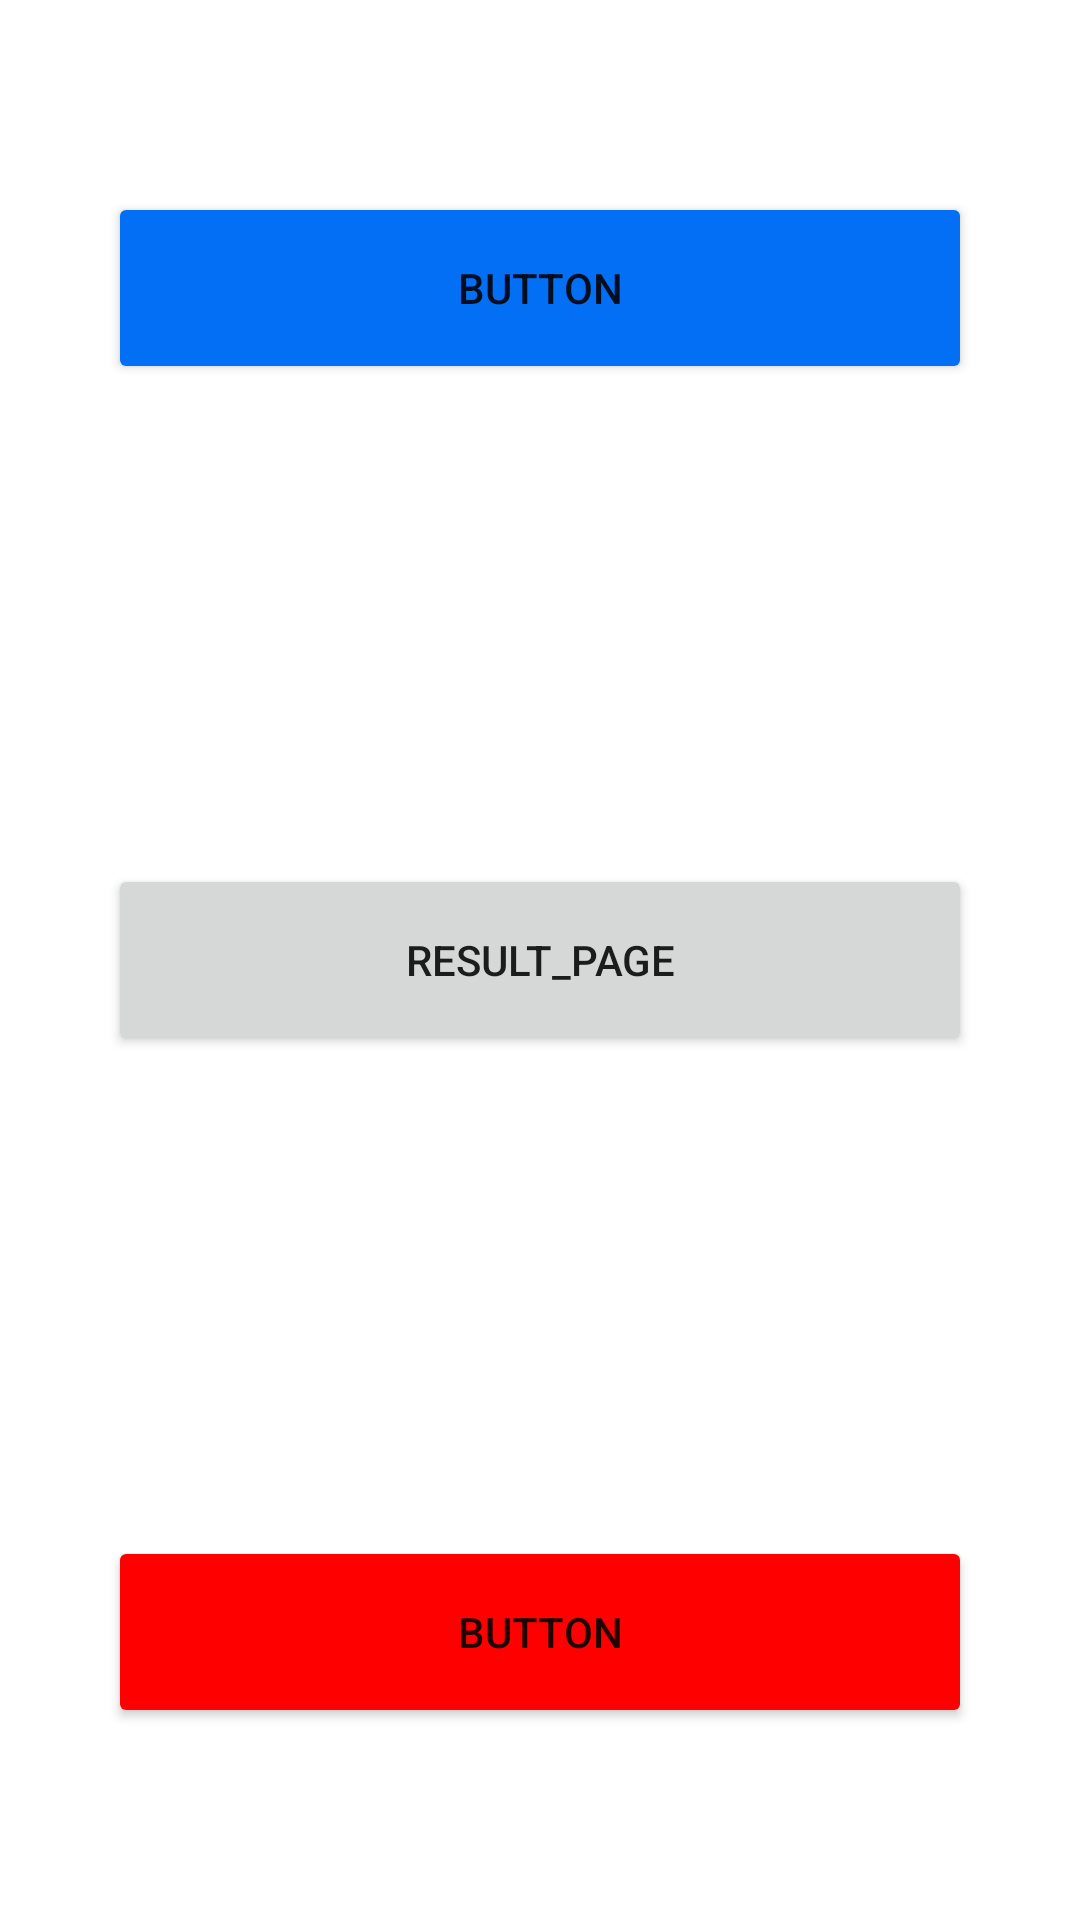

Android layout source for this screen:
<!-- AndroidManifest.xml: application theme Theme.D4m10y2021 -->
<!-- res/layout/activity_main.xml -->
<?xml version="1.0" encoding="UTF-8"?>


    <LinearLayout
    tools:context=".MainActivity"
    android:gravity="center"
    android:layout_height="match_parent"
    android:layout_width="match_parent"
    xmlns:tools="http://schemas.android.com/tools"
    xmlns:app="http://schemas.android.com/apk/res-auto"
    xmlns:android="http://schemas.android.com/apk/res/android">

    <Space
        android:layout_height="match_parent"
        android:layout_width="0dp"
        android:layout_weight="10"/>


    -<LinearLayout
    android:layout_height="match_parent"
    android:layout_width="0dp"
    android:layout_weight="80"
    android:orientation="vertical">

    <Space
        android:layout_height="0dp"
        android:layout_width="match_parent"
        android:layout_weight="10"/>

    <Button
        android:id="@+id/button"
        android:layout_width="match_parent"
        android:layout_height="0dp"
        android:layout_weight="10"
        android:text="Button"
        app:backgroundTint="#026FF4" />

    <Space
        android:layout_height="0dp"
        android:layout_width="match_parent"
        android:layout_weight="25"/>

    <Button
        android:layout_height="0dp"
        android:layout_width="match_parent"
        android:layout_weight="10"
        android:text="result_Page"
        android:id="@+id/button3"
        tools:ignore="OnClick"
        android:onClick="move"/>

    <Space android:layout_height="0dp"
        android:layout_width="match_parent"
        android:layout_weight="25"/>

    <Button
        android:id="@+id/button2"
        android:layout_width="match_parent"
        android:layout_height="0dp"
        android:layout_weight="10"
        android:text="Button"
        app:backgroundTint="#FF0000" />

    <Space
        android:layout_height="0dp"
        android:layout_width="match_parent"
        android:layout_weight="10"/>

</LinearLayout>

    <Space
        android:layout_height="match_parent"
        android:layout_width="0dp"
        android:layout_weight="10"/>

</LinearLayout>
<!-- resources referenced by this layout -->
<resources>
  <style name="Theme.D4m10y2021" parent="Theme.MaterialComponents.DayNight.DarkActionBar">
          
          <item name="colorPrimary">@color/purple_500</item>
          <item name="colorPrimaryVariant">@color/purple_700</item>
          <item name="colorOnPrimary">@color/white</item>
          
          <item name="colorSecondary">@color/teal_200</item>
          <item name="colorSecondaryVariant">@color/teal_700</item>
          <item name="colorOnSecondary">@color/black</item>
          
          <item name="android:statusBarColor" tools:targetApi="l">?attr/colorPrimaryVariant</item>
          
      </style>
  <!-- not gathered from this repository: default colours our renderer supplied (Android Studio template values) -->
  <color name="purple_500">#FF6200EE</color>
  <color name="purple_700">#FF3700B3</color>
  <color name="teal_200">#FF03DAC5</color>
  <color name="teal_700">#FF018786</color>
  <color name="black">#FF000000</color>
  <color name="white">#FFFFFFFF</color>
</resources>
